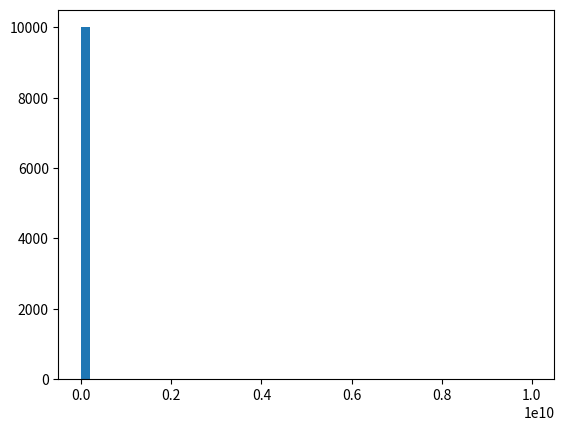

This chart was generated by the following Python code:
import pandas as pd
import numpy as np
import matplotlib.pyplot as plt

gelirler=np.random.normal(27000,15000,10000)

#araya autlire koyma;

gelirler=np.append(gelirler, [10000000000])

plt.hist(gelirler, 50)


print(np.mean(gelirler))

def remove_outlier(gelir):
    o=np.median(gelir) #ortalamayı medyanla bulduk.
    sp=np.std(gelir)
    filitre=[e for e in gelir if(o-2*sp)< e < o + 2*sp]
    
    return filitre


sonuc=remove_outlier(gelirler)

plt.hist(sonuc, 50)
